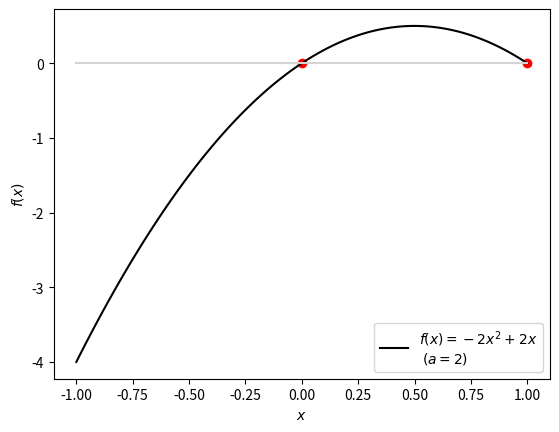
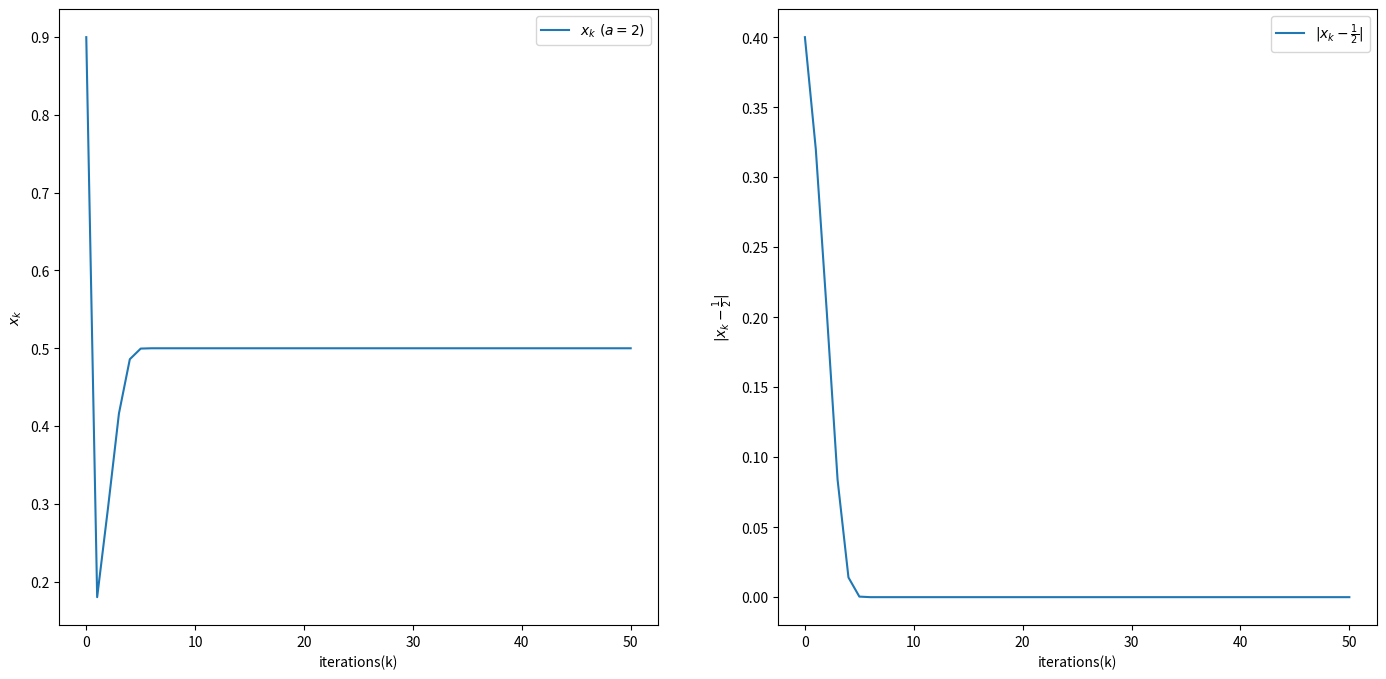

Write the Python code that produced these figures, in order.
import matplotlib.pyplot as plt
import numpy as np


def f(a, x):
    return x*(2-a*x)


a = 2
ini_val = 0.9  # 0 < ini_val < 2/a のとき1/aに収束
itr = 50
xs = [ini_val]

fig1, ax = plt.subplots()
x = np.linspace(-1, 1, 100)
y = f(a, x)
ax.plot(x, y, c='black', label='$f(x)=-{0}x^2+2x$\n $(a={1})$'.format(a, a))
axx = [-1, 1]
axy = [0, 0]
ax.plot(axx, axy, c='lightgray')
x0 = [0, 2/a]
y0 = [0, 0]
ax.scatter(x0, y0, color='red')

ax.set_ylabel('$f(x)$')
ax.set_xlabel('$x$')
ax.legend()

for i in range(itr):
    x_new = f(a, xs[-1])
    xs.append(x_new)

xs = np.array(xs)
print(xs[-1])
d = np.abs(xs - 1 / a)

seq = np.arange(itr+1)

fig2 = plt.figure(figsize=(17, 8))

ax1 = fig2.add_subplot(121)
ax1.plot(seq, xs, label='$x_k\ (a={})$'.format(a))
ax1.set_xlabel('iterations(k)')
ax1.set_ylabel('$x_k$')
ax1.legend()

ax2 = fig2.add_subplot(122)
ax2.plot(seq, d, label=r'$|x_k-\frac{{1}}{{{}}}|$'.format(a))
ax2.set_xlabel('iterations(k)')
ax2.set_ylabel(r'$|x_k-\frac{{1}}{{{}}}|$'.format(a))
ax2.legend()

plt.show()
